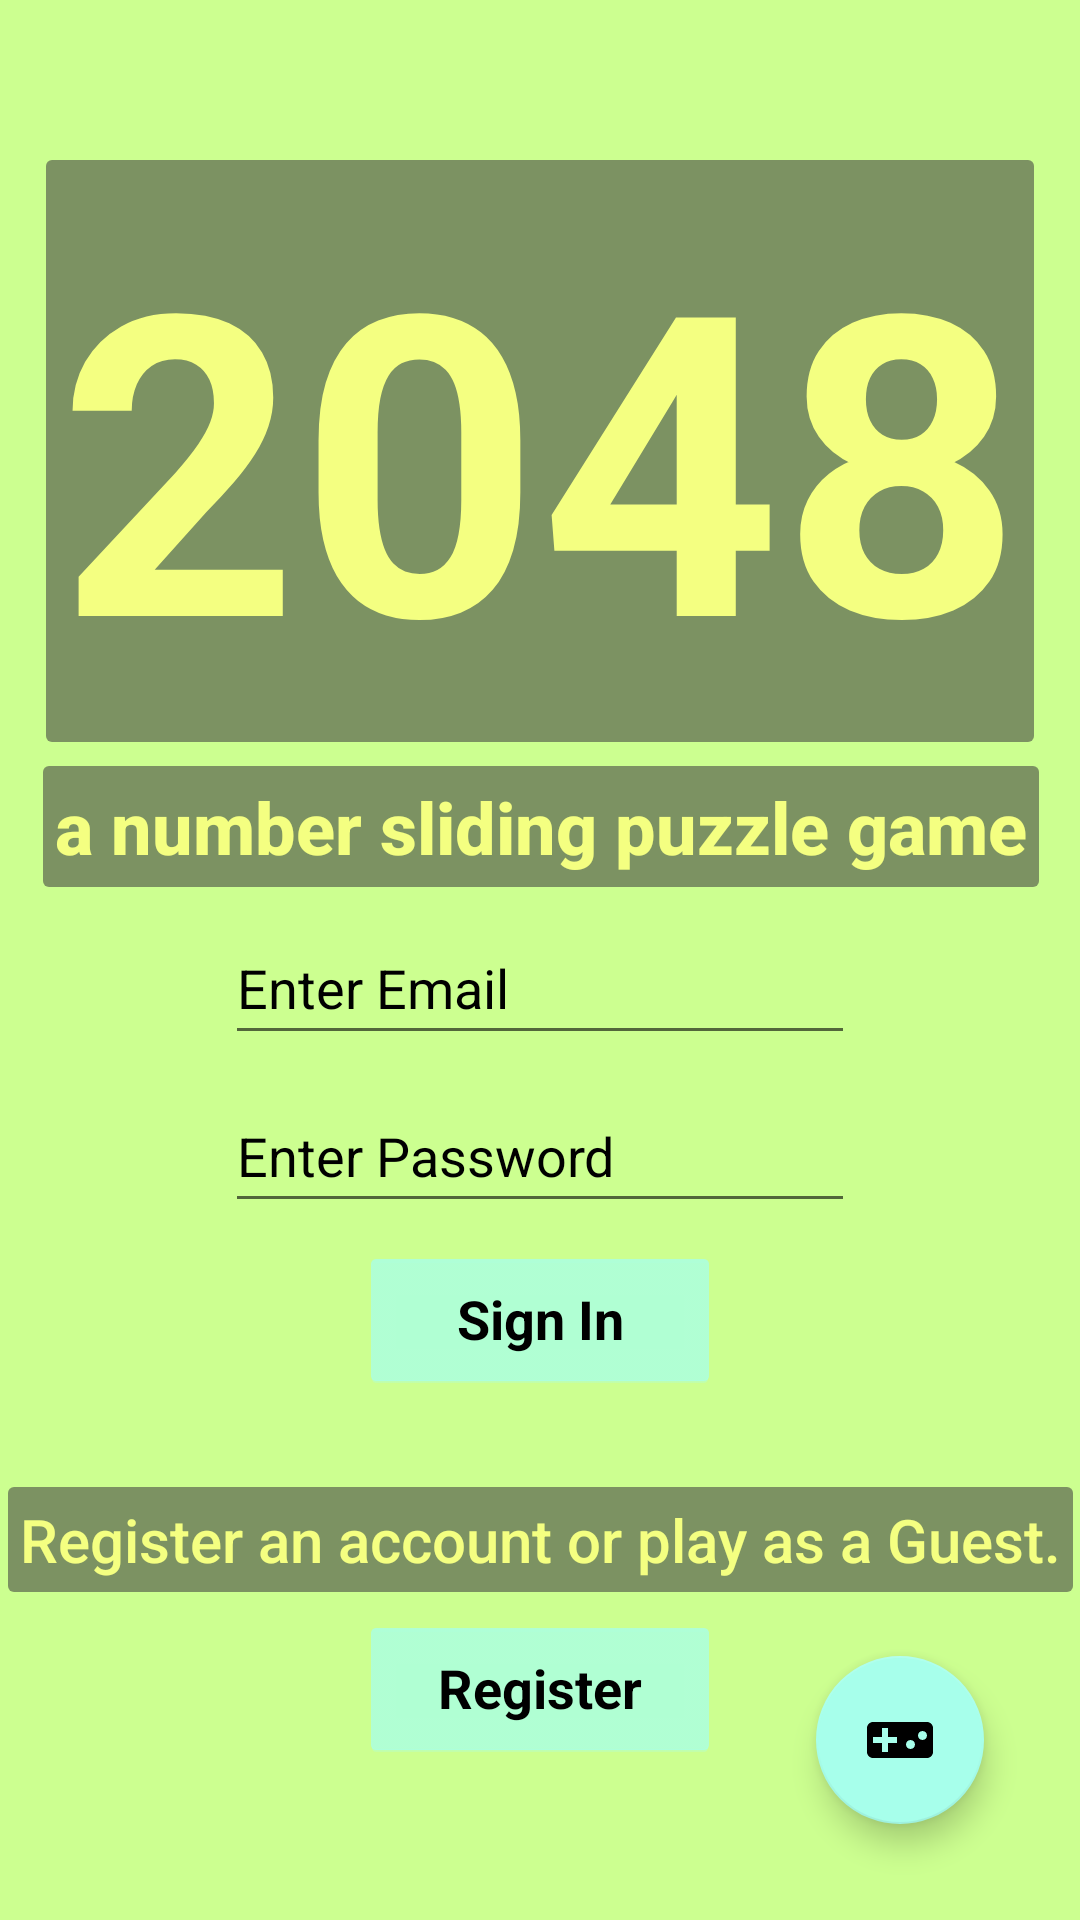

Write the Android layout XML for this screen, with the resource values it uses.
<!-- AndroidManifest.xml: application theme Theme.Game2048 -->
<!-- res/layout/fragment_login.xml -->
<?xml version="1.0" encoding="utf-8"?>
<androidx.constraintlayout.widget.ConstraintLayout xmlns:android="http://schemas.android.com/apk/res/android"
    xmlns:app="http://schemas.android.com/apk/res-auto"
    xmlns:tools="http://schemas.android.com/tools"
    android:layout_width="match_parent"
    android:layout_height="match_parent"
    android:animateLayoutChanges="true"
    tools:context=".LoginFragment">

    <TextView
        android:id="@+id/gameTitleText"
        android:layout_width="wrap_content"
        android:layout_height="wrap_content"
        android:alpha="1.0"
        android:background="@drawable/transparent_box"
        android:fontFamily="sans-serif"
        android:text="@string/app_name"
        android:textAlignment="center"
        android:textAppearance="@style/TextAppearance.AppCompat.Large"
        android:textColor="@color/dark_yellow_a100_2"
        android:textSize="140sp"
        android:textStyle="bold"
        android:typeface="sans"
        app:layout_constraintBottom_toTopOf="@+id/gameDescriptionText"
        app:layout_constraintHorizontal_bias="0.5"
        app:layout_constraintLeft_toLeftOf="parent"
        app:layout_constraintRight_toRightOf="parent"
        app:layout_constraintTop_toTopOf="parent"
        app:layout_constraintVertical_chainStyle="packed" />

    <TextView
        android:id="@+id/gameDescriptionText"
        android:layout_width="wrap_content"
        android:layout_height="wrap_content"
        android:layout_marginTop="8dp"
        android:background="@drawable/transparent_box"
        android:text="@string/game_desc"
        android:textAppearance="@style/TextAppearance.AppCompat.Body2"
        android:textColor="@color/dark_yellow_a100_2"
        android:textSize="24sp"
        android:textStyle="bold"
        app:layout_constraintBottom_toTopOf="@+id/editTextEmailAddress"
        app:layout_constraintEnd_toEndOf="parent"
        app:layout_constraintHorizontal_bias="0.512"
        app:layout_constraintStart_toStartOf="parent"
        app:layout_constraintTop_toBottomOf="@+id/gameTitleText" />

    <EditText
        android:id="@+id/editTextEmailAddress"
        android:layout_width="wrap_content"
        android:layout_height="wrap_content"
        android:layout_marginTop="8dp"
        android:autofillHints="AUTOFILL_HINT_EMAIL_ADDRESS"
        android:ems="10"
        android:hint="@string/email_hint"
        android:inputType="textEmailAddress"
        android:minHeight="48dp"
        android:textColorHint="@color/black"
        app:layout_constraintBottom_toTopOf="@+id/editTextTextPassword"
        app:layout_constraintEnd_toEndOf="parent"
        app:layout_constraintHorizontal_bias="0.5"
        app:layout_constraintStart_toStartOf="parent"
        app:layout_constraintTop_toBottomOf="@+id/gameDescriptionText" />

    <EditText
        android:id="@+id/editTextTextPassword"
        android:layout_width="wrap_content"
        android:layout_height="wrap_content"
        android:layout_marginTop="8dp"
        android:autofillHints="AUTOFILL_HINT_PASSWORD"
        android:ems="10"
        android:hint="@string/password_hint"
        android:inputType="textPassword"
        android:minHeight="48dp"
        android:textColorHint="@color/black"
        app:layout_constraintBottom_toTopOf="@+id/signInButton"
        app:layout_constraintEnd_toEndOf="@+id/editTextEmailAddress"
        app:layout_constraintHorizontal_bias="0.5"
        app:layout_constraintStart_toStartOf="@+id/editTextEmailAddress"
        app:layout_constraintTop_toBottomOf="@+id/editTextEmailAddress" />

    <Button
        android:id="@+id/signInButton"
        style="@style/Game2048Buttons"
        android:layout_width="120dp"
        android:layout_height="wrap_content"
        android:layout_marginTop="8dp"
        android:text="@string/sign_in_button_text"
        android:textColor="@color/black"
        android:textStyle="bold"
        app:layout_constraintBottom_toTopOf="@+id/registerInstructions"
        app:layout_constraintEnd_toEndOf="parent"
        app:layout_constraintStart_toStartOf="parent"
        app:layout_constraintTop_toBottomOf="@+id/editTextTextPassword" />

    <TextView
        android:id="@+id/registerInstructions"
        android:layout_width="wrap_content"
        android:layout_height="wrap_content"
        android:layout_marginTop="32dp"
        android:background="@drawable/transparent_box"
        android:text="@string/login_info"
        android:textAppearance="@style/TextAppearance.AppCompat.Body2"
        android:textColor="@color/dark_yellow_a100_2"
        android:textSize="20sp"
        app:layout_constraintBottom_toTopOf="@+id/registerButton"
        app:layout_constraintEnd_toEndOf="@+id/signInButton"
        app:layout_constraintHorizontal_bias="0.5"
        app:layout_constraintStart_toStartOf="@+id/signInButton"
        app:layout_constraintTop_toBottomOf="@+id/signInButton" />

    <Button
        android:id="@+id/registerButton"
        style="@style/Game2048Buttons"
        android:layout_width="120dp"
        android:layout_height="wrap_content"
        android:layout_marginTop="8dp"
        android:text="@string/register_button_text"
        android:textStyle="bold"
        app:layout_constraintBottom_toBottomOf="parent"
        app:layout_constraintEnd_toEndOf="@+id/signInButton"
        app:layout_constraintStart_toStartOf="@+id/signInButton"
        app:layout_constraintTop_toBottomOf="@+id/registerInstructions" />

    <com.google.android.material.floatingactionbutton.FloatingActionButton
        android:id="@+id/floatingActionButtonStart"
        style="@style/Game2048FAB"
        android:layout_width="wrap_content"
        android:layout_height="wrap_content"
        android:layout_marginEnd="32dp"
        android:layout_marginBottom="32dp"
        android:clickable="true"
        android:contentDescription="@string/start_button_desc"
        app:fabSize="auto"
        app:layout_constraintBottom_toBottomOf="parent"
        app:layout_constraintEnd_toEndOf="parent"
        app:srcCompat="@drawable/ic_baseline_videogame_asset_black_24dp"
        tools:ignore="RedundantDescriptionCheck" />

</androidx.constraintlayout.widget.ConstraintLayout>
<!-- resources referenced by this layout -->
<resources>
  <color name="black">#FF000000</color>
  <color name="dark_yellow_a100_2">#f4ff81</color>
  <!-- drawable ic_baseline_videogame_asset_black_24dp (drawable) -->
  <?xml version="1.0" encoding="UTF-8" standalone="no"?>
  <vector xmlns:android="http://schemas.android.com/apk/res/android" android:height="24dp" android:tint="#000000" android:viewportHeight="24.0" android:viewportWidth="24.0" android:width="24dp">
        
      <path android:fillColor="@android:color/white" android:pathData="M21,6L3,6c-1.1,0 -2,0.9 -2,2v8c0,1.1 0.9,2 2,2h18c1.1,0 2,-0.9 2,-2L23,8c0,-1.1 -0.9,-2 -2,-2zM11,13L8,13v3L6,16v-3L3,13v-2h3L6,8h2v3h3v2zM15.5,15c-0.83,0 -1.5,-0.67 -1.5,-1.5s0.67,-1.5 1.5,-1.5 1.5,0.67 1.5,1.5 -0.67,1.5 -1.5,1.5zM19.5,12c-0.83,0 -1.5,-0.67 -1.5,-1.5S18.67,9 19.5,9s1.5,0.67 1.5,1.5 -0.67,1.5 -1.5,1.5z"/>
      
  </vector>
  <!-- drawable transparent_box (drawable) -->
  <?xml version="1.0" encoding="utf-8"?>
  <shape xmlns:android="http://schemas.android.com/apk/res/android"
      android:shape="rectangle">
      <corners android:radius="2dp" />
      <solid android:color="#92414141" />
      <padding android:bottom="4dp" android:left="4dp" android:right="4dp" android:top="4dp" />
  </shape>
  <string name="app_name" translatable="false">2048</string>
  <string name="email_hint">Enter Email</string>
  <string name="game_desc">a number sliding puzzle game</string>
  <string name="login_info">Register an account or play as a Guest.</string>
  <string name="password_hint">Enter Password</string>
  <string name="register_button_text">Register</string>
  <string name="sign_in_button_text">Sign In</string>
  <string name="start_button_desc">start button</string>
  <style name="Game2048Buttons" parent="@android:style/Widget.Holo.Button">
          <item name="android:backgroundTint">@color/secondary</item>
          <item name="android:textColor">@color/black</item>
          <item name="android:textStyle">bold</item>
      </style>
  <style name="Game2048FAB" parent="@style/Widget.Design.FloatingActionButton">
          <item name="backgroundTint">@color/secondary</item>
      </style>
  <style name="Theme.Game2048" parent="Theme.AppCompat.Light">
          <item name="colorPrimaryDark">@color/primary_dark</item>
          
          <item name="colorPrimary">@color/primary</item>
          <item name="colorPrimaryVariant">@color/primary_variant</item>
          <item name="colorOnPrimary">@color/on_primary</item>
          
          <item name="colorSecondary">@color/secondary</item>
          <item name="colorSecondaryVariant">@color/secondary_variant</item>
          <item name="colorOnSecondary">@color/on_secondary</item>
          
          <item name="android:statusBarColor" tools:targetApi="l">?attr/colorPrimaryVariant</item>
          
          <item name="android:windowBackground">@color/window_background</item>
      </style>
  <color name="secondary">@color/teal_a100</color>
  <color name="primary_dark">@color/black</color>
  <color name="primary">@color/lightgreen_a100</color>
  <color name="primary_variant">@color/dark_lightgreen_a100</color>
  <color name="on_primary">@color/light_lightgreen_a100</color>
  <color name="secondary_variant">@color/dark_teal_a100</color>
  <color name="on_secondary">@color/light_teal_a100</color>
  <color name="window_background">@color/primary</color>
  <color name="teal_a100">#a7ffeb</color>
  <color name="lightgreen_a100">#ccff90</color>
  <color name="dark_lightgreen_a100">#99cc60</color>
  <color name="light_lightgreen_a100">#ffffc2</color>
  <color name="dark_teal_a100">#75ccb9</color>
  <color name="light_teal_a100">#dbffff</color>
</resources>
